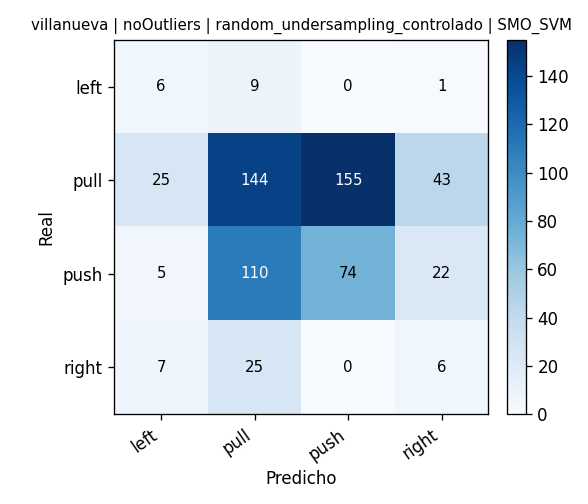

Source data for this figure (header and first rows):
, pred_left, pred_pull, pred_push, pred_right
real_left, 6, 9, 0, 1
real_pull, 25, 144, 155, 43
real_push, 5, 110, 74, 22
real_right, 7, 25, 0, 6
